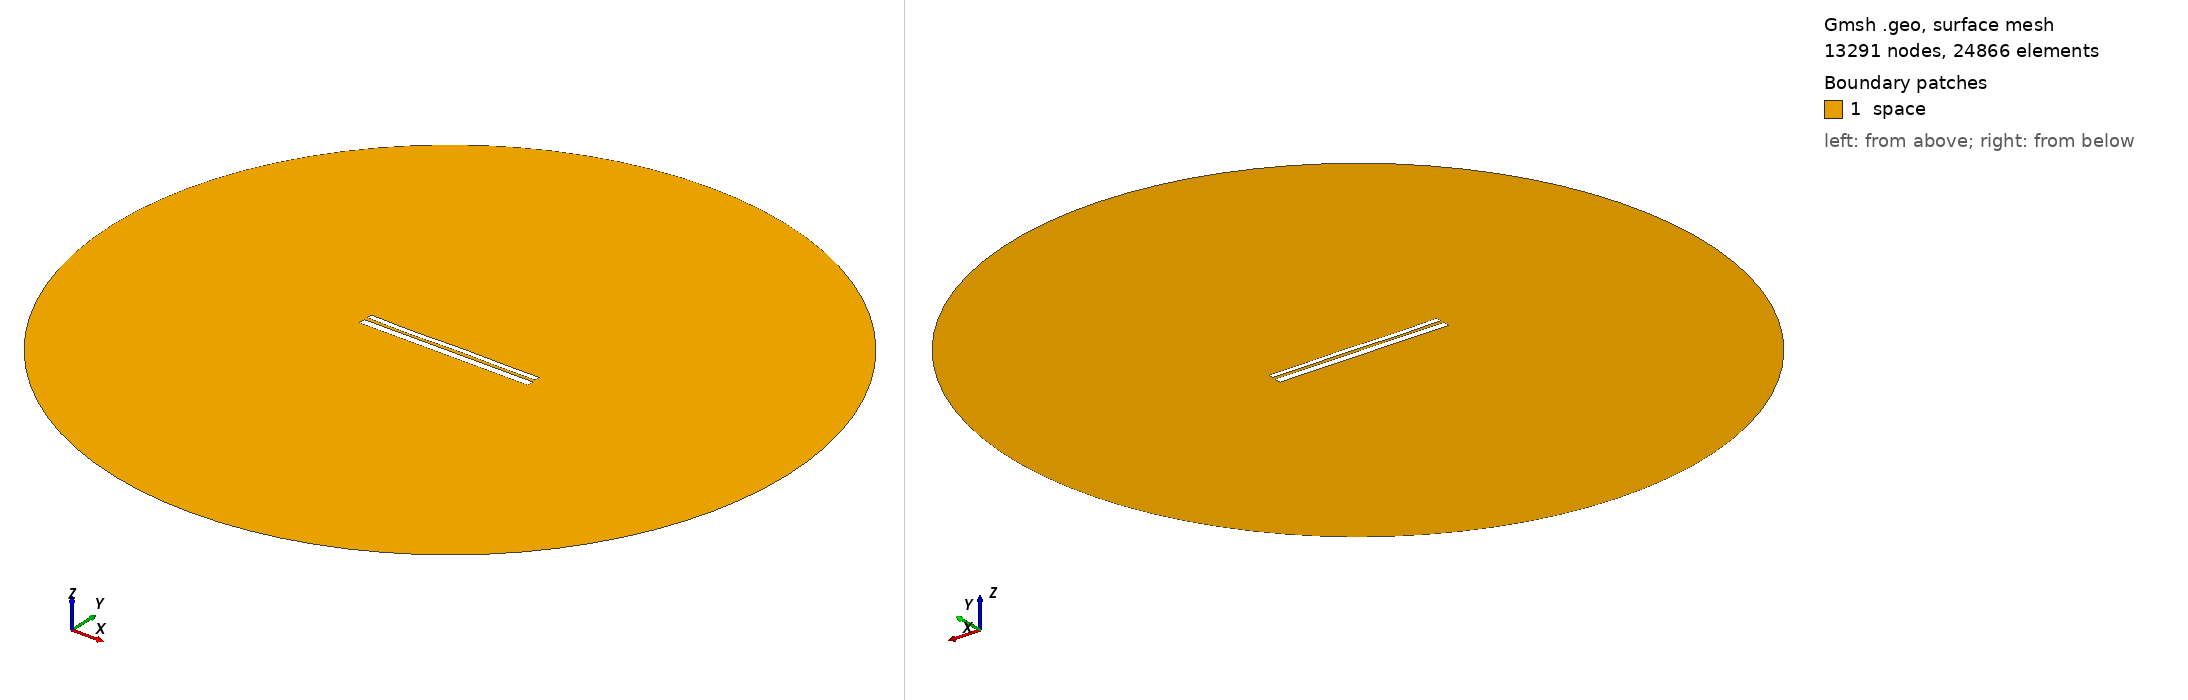

Gmsh geometry script, surface-meshed: 13291 nodes, 24866 surface elements. Boundary patches (legend numbers): 1 space. Left view from above one corner, right view from below the opposite corner. Legend entries are the model's physical surfaces. The drawing asked Gmsh for element sizes between 1% and 20% of the model's largest extent; the script's own settings can give other sizes.

=== 10026.geo (drawn) ===
//---------------------------------------
// Geometry kernel
//---------------------------------------

SetFactory("OpenCASCADE");



//---------------------------------------
// Parameters of the geometry
//---------------------------------------

// Overetch of the upper plate
overetch = 0.375;

// Distance between the plates
distance = 1.75;

// Discretization over the x axis (for the deformation)
nx = 50; 

// Length of the plate
L = 100 - overetch; 

// Number of modes
n = 4; 

// 1st mode coefficient
coeff(1) = -0.15;
beta(1) = 0.596864 * 3.1415926535 / L;

// 2nd mode coefficient
coeff(2) = -0.075;
beta(2) = 1.49418 * 3.1415926535 / L;

// 3rd mode coefficient
coeff(3) = -0.15;
beta(3) = 2.50025 * 3.1415926535 / L;

// 4th mode coefficient
coeff(4) = -0.15;
beta(4) = 3.49999 * 3.1415926535 / L;



//---------------------------------------
// Upper plate (deformed rectangle)
//---------------------------------------

// Coordiantes of the upper plate
xmin = -50;
xmax = 50 - overetch;

// Height of the upper plate
yheight = 4 - 2 * overetch;

// Indexes of the points
UpperID[] = {};
LowerID[] = {};
LeftID[] = {};
RightID[] = {};

// Point index
p = 1;

// Horizontal edges
For i In {1:nx}
    x = xmin + (i-1)*(xmax - xmin)/(nx-1);

    y_bottom = distance / 2 + overetch;
    For j In {1:n}
        C = (Cosh(beta(j)*L) + Cos(beta(j)*L)) / (Sinh(beta(j)*L) + Sin(beta(j)*L));
        y_bottom  = y_bottom + coeff(j) * (Cosh(beta(j)*(x+50)) - Cos(beta(j)*(x+50)) - C * (Sinh(beta(j)*(x+50)) - Sin(beta(j)*(x+50))));
    EndFor

    y_top = y_bottom + yheight;

    Point(p) = {x, y_top, 0, 1.0};
    UpperID[i] = p;
    p = p + 1;

    Point(p) = {x, y_bottom, 0, 1.0};
    LowerID[i] = p;
    p = p + 1;
EndFor

// Create point lists
UpperPts[] = {}; LowerPts[] = {};
For i In {1:nx}
  UpperPts[] += {UpperID[i]};
  LowerPts[] += {LowerID[i]};
EndFor

// Build splines
Spline(1) = {UpperPts[]};
Spline(2) = {LowerPts[]};
Line(3) = {LowerPts[nx-1], UpperPts[nx-1]};
Line(4) = {LowerPts[0], UpperPts[0]};

// Build the plane surface
Curve Loop(1) = {2, 3, -1, -4};
Plane Surface(1) = {1};



//---------------------------------------
// Lower plate (rectangle)
//---------------------------------------

// Vertices
Point(1001) = {-50, -1, 0, 1.0};
Point(1002) = { 50, -1, 0, 1.0};
Point(1003) = { 50,  -5, 0, 1.0};
Point(1004) = {-50,  -5, 0, 1.0};

// Edges
Line(5) = {1001, 1002};
Line(6) = {1002, 1003};
Line(7) = {1003, 1004};
Line(8) = {1004, 1001};

// Plane surface
Line Loop(2) = {5, 6, 7, 8};
Plane Surface(2) = {2}; 



//---------------------------------------
// Outer (fictious) boundary
//---------------------------------------

// Points
Point(1005) = {0, 0, 0};       // Center
Point(1006) = {200, 0, 0};     // Start point
Point(1007) = {0, 200, 0};     // 90 degrees
Point(1008) = {-200, 0, 0};    // 180 degrees
Point(1009) = {0, -200, 0};    // 270 degrees

// Circle arcs (each needs start, center, end)
Circle(9) = {1006, 1005, 1007};
Circle(10) = {1007, 1005, 1008};
Circle(11) = {1008, 1005, 1009};
Circle(12) = {1009, 1005, 1006};

// Plane surface for the entire domain
Curve Loop(3) = {9, 10, 11, 12};
Surface(3) = {3};

// Subtract the plates from the whole domain to obtain the actual domain where we want to solve the equations
BooleanDifference{ Surface{3}; Delete; }{ Surface{1}; Surface{2}; Delete; }




//---------------------------------------
// Transfinite Lines/Curves
//---------------------------------------

// Set the number of points on the boundaries
r = 7;

// Plates
Transfinite Curve {1, 2} = 50*r Using Progression 1;
Transfinite Curve {3, 4} = 2*r Using Progression 1;
Transfinite Line {5, 7} = 50*r Using Progression 1;
Transfinite Line {6, 8} = 2*r Using Progression 1;

// Outer boundary
Transfinite Line {9, 10, 11, 12} = 20 Using Progression 1;



//---------------------------------------
// Physical groups
//---------------------------------------                

// Physical curves (boundaries)
Physical Line("force_segment", 10) = {2};
Physical Line("upper_plate", 11) = {1, 3, 4};
Physical Line("lower_plate", 12) = {5, 6, 7, 8};
Physical Line("boundary", 20) = {9, 10, 11, 12};

// Physical Surfaces
Physical Surface("space", 30) = {3};



//---------------------------------------
// 6. Generate the Mesh
//---------------------------------------

// 2D mesh generation
Mesh 2;
